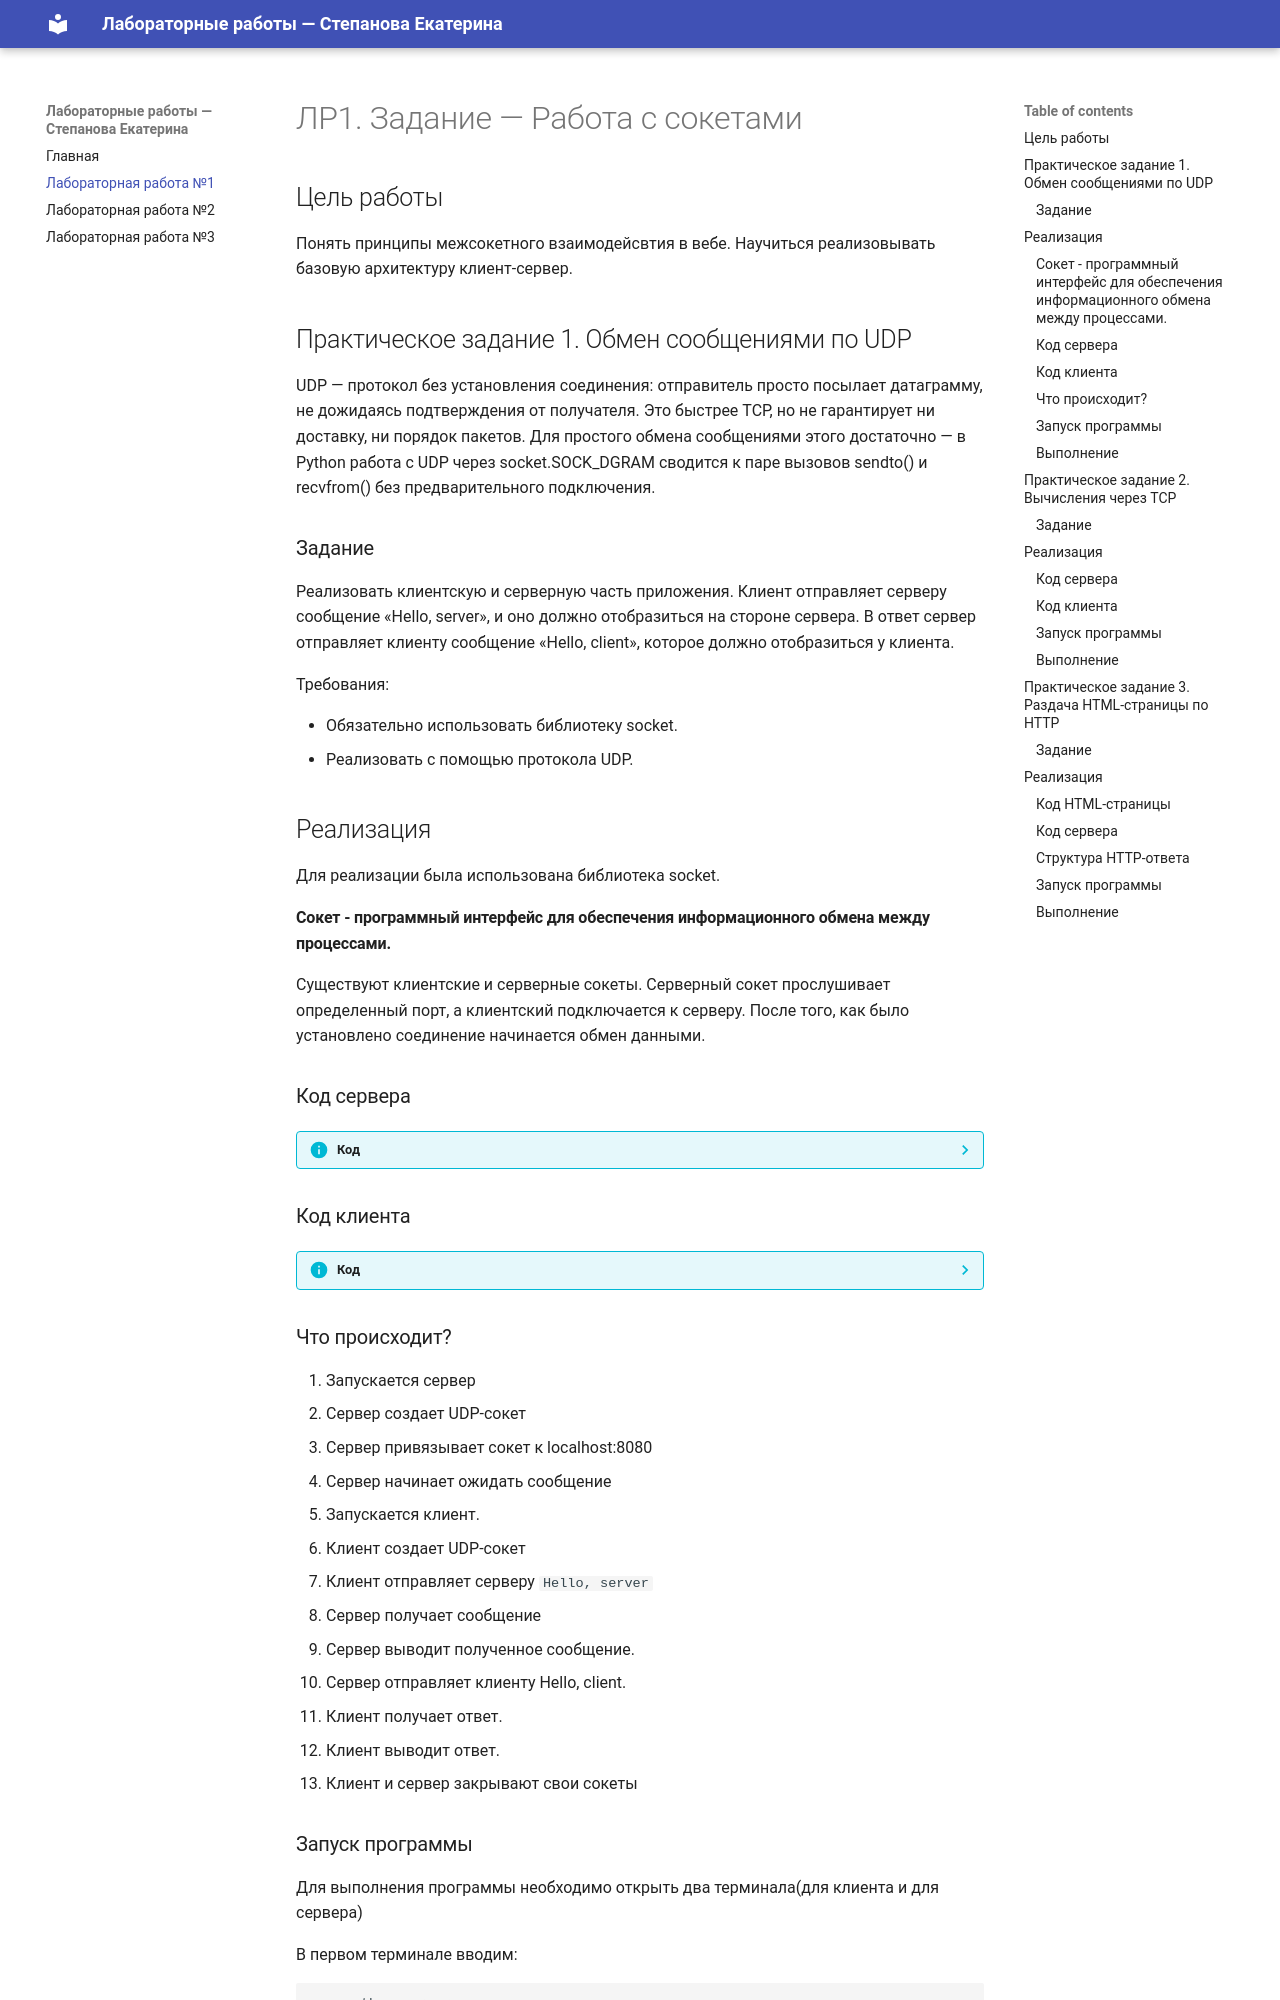

repository: ReeSkaaa/ITMO_ICT_WebDevelopment_2026-2027 · page: laboratory_work_1/report/index.html · generator: mkdocs

# ЛР1. Задание — Работа с сокетами

## Цель работы
Понять принципы межсокетного взаимодейсвтия в вебе. Научиться реализовывать базовую архитектуру клиент-сервер.

## Практическое задание 1. Обмен сообщениями по UDP

UDP — протокол без установления соединения: отправитель просто посылает датаграмму, не дожидаясь подтверждения от получателя. Это быстрее TCP, но не гарантирует ни доставку, ни порядок пакетов. Для простого обмена сообщениями этого достаточно — в Python работа с UDP через socket.SOCK_DGRAM сводится к паре вызовов sendto() и recvfrom() без предварительного подключения.

### Задание
Реализовать клиентскую и серверную часть приложения. Клиент отправляет серверу сообщение «Hello, server», и оно должно отобразиться на стороне сервера. В ответ сервер отправляет клиенту сообщение «Hello, client», которое должно отобразиться у клиента.

Требования:

- Обязательно использовать библиотеку socket.
- Реализовать с помощью протокола UDP.

## Реализация

Для реализации была использована библиотека socket. 

#### Сокет - программный интерфейс для обеспечения информационного обмена между процессами.

Существуют клиентские и серверные сокеты. Серверный сокет прослушивает определенный порт, а клиентский подключается к серверу. 
После того, как было установлено соединение начинается обмен данными.

### Код сервера

??? info "Код"
    ```
    import socket
    
    # создаем сокет
    server_sock = socket.socket(socket.AF_INET, socket.SOCK_DGRAM)
    
    # привязываем сокет к адресу и порту
    server_sock.bind(('localhost', 8080))
    print('Сервер запущен')
    
    # принимаем сообщение от клиента
    data, addr = server_sock.recvfrom(1024)
    print(f"Сообщение от клиента:\n {data.decode('utf-8')}")
    server_sock.sendto(b'Hello, client', addr)
    
    server_sock.close()
    
    ```

### Код клиента

??? info "Код"
    ```
    import socket
    
    client_sock = socket.socket(socket.AF_INET, socket.SOCK_DGRAM)
    
    # отправляем сообщение sendto(bytes, address)
    client_sock.sendto(b'Hello, server', ('localhost', 8080))
    # получаем ответ от сервера
    data, addr = client_sock.recvfrom(1024)
    print(f"Сообщение от сервера\n {data.decode('utf-8')}")
    
    client_sock.close()
    
    ```
### Что происходит?

1. Запускается сервер
2. Сервер создает UDP-сокет
3. Сервер привязывает сокет к localhost:8080
4. Сервер начинает ожидать сообщение
5. Запускается клиент.
6. Клиент создает UDP-сокет
7. Клиент отправляет серверу `Hello, server`
8. Сервер получает сообщение
9. Сервер выводит полученное сообщение.
10. Сервер отправляет клиенту Hello, client.
11. Клиент получает ответ.
12. Клиент выводит ответ.
13. Клиент и сервер закрывают свои сокеты


### Запуск программы

Для выполнения программы необходимо открыть два терминала(для клиента и для сервера)

В первом терминале вводим:

```
    python server.py
```

Во втором терминале:

```
    python client.py
```

### Выполнение

![](images/task1/server.png)

![](images/task1/client.png)
